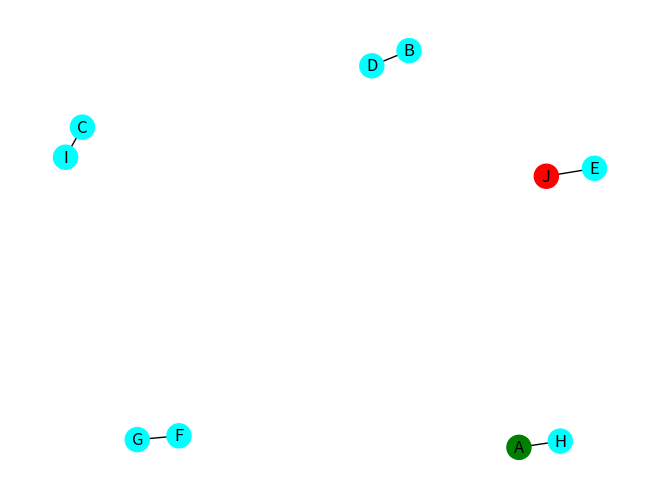

The script that saved this image:


# AIMA_page_095_bfs_vs_dfs.py

"""
Breadth Firs search
iterative Depth First search
recursive Depth First search
"""



from abc import ABC, abstractmethod, abstractproperty
from typing import NamedTuple, Union, Optional, Any
from dataclasses import dataclass
from functools import reduce
from operator import or_
import numpy as np
import matplotlib.pyplot as plt
import networkx as nx



##### Utilities to generate a random graph and the display thtereof #####

def generate_graph(n, seed=None):
    """
    Generate a random prahp in this form:
        graph = {'vertices': {A, B, C, D}, 'edges': {{A,B}, {B,C}}}
    """
    
    # limitations
    if n > 26:
        raise ValueError("n must be less that or equal tomthe nmber of the letters innthe latin alphabet")
    
    # initialize a graph object
    graph= dict(vertices={chr(65+i) for i in range(n)}, edges=set())
    
    # Random seed
    if seed is True:
        seed = np.random.randint(1, 9999)
        print("seed =", seed)
    rs = np.random.RandomState(seed)
    
    # make a random adj mx
    p = np.log(n) / 10 / n
    while True:
        mx = np.triu(rs.rand(n,n))
        mx += mx.T
        mx = (mx <= p).astype("uint8")
        mx[np.diag_indices(n)] = 0
        
        if mx.sum(axis=0).min() > 0: break
        else: p += 0.001
            
    # convert the adj mx into edges dict
    for i,row in enumerate(np.triu(mx)[:-1]):
        for j in np.nonzero(row)[0]:
            graph['edges'].add(frozenset({chr(65+i), chr(65+j)}))
    return graph
            

def display_graph(graph):
    """
    Vizualize a graph passed in in this form:
    graph = {'vertices': {A, B, C, D}, 'edges': {{A,B}, {B,C}}}
    """
    
    G = nx.Graph()
    G.add_nodes_from(graph['vertices'])
    G.add_edges_from(graph['edges'])
        
    # add coloring to the nodes
    color_map = []
    for node in G:
        if node == min(graph['vertices']):
            color_map.append('green')
        elif node == max(graph['vertices']):
            color_map.append('red')
        else: 
            color_map.append('cyan')
    
    nx.draw(G, with_labels=True, node_color=color_map,)
    plt.show()
    return G
    
    
    
#### Data Structures to fomralize the problem #####

class AbstractQueue(ABC):
    """Abstract Queue for FIFO and LIFO queues"""
    def __init__(self, items=None): self._items = list(items or [])
    def __repr__(self): return f"{self.__class__.__name__}({str(self._items)[1:-1]})"
    def __getitem__(self, index): return self._items[index]
    def __delitem__(self, index): del self._items[index]
    def __len__(self): return len(self._items)
    def is_empty(self): return len(self) == 0
    def add(self, item): self._items.append(item)
    @abstractmethod
    def pop(self):
        "pop-right for stack bzw pop-left for queue"
        if len(self) == 0: raise IndexError("The queue is empty")


class Queue(AbstractQueue):
    """FIFO queue"""
    def pop(self):
        super().pop()
        item = self[0]
        del self[0]
        return item


class Stack(AbstractQueue):
    """LIFO queue i.e. stack"""
    def pop(self):
        super().pop()
        return self._items.pop()


@dataclass
class Node:
    state: Union[int, str, Any]
    parent: Optional['Node'] = None
    action: Optional[Any] = None
    path_cost: Optional[float] = 0.0
    heuristic: Optional[float] = float('inf')
    def __repr__(self): return "{}({})".format(self.__class__.__name__, self.state)


class AbstractSearchProblem(ABC):
    """
    Abstract Search Problem class
    """
    def __init__(self, problem_representation=None):
        self.problem_representation = problem_representation
    
    @abstractproperty
    def initial(self):
        "returns the INITIAL state"
    
    @abstractmethod
    def is_goal(self, state) -> bool:
        "returns True if the state is a goal state"
    
    @abstractmethod
    def actions(self, state):
        "returns valid actions from the given state"
    
    @abstractmethod
    def result(self, state, action):
        "transition model"
    
    @abstractmethod
    def action_cost(state, action, next_state) -> float:
        "returns the cost of performing an action from the current state that takes the agent to the next_state"


class SearchProblem(AbstractSearchProblem):
    """
    Concrete search problem representation and implementation.
    """
    def __init__(self, problem_representation):
        """
        Expects a graph as problem representation, in this format:
        graph = {'vertices': {A, B, C, D}, 'edges': {{A,B}, {B,C}}}
        """
        self.graph = problem_representation
        #self.graph['edges'] = {frozenset(k):v for k,v in self.graph['edges'].items()}

    @property
    def initial(self):
        """Returns the INITIAL state"""
        return min(self.graph['vertices'].keys())
    
    def is_goal(self, state) -> bool:
        return state == max(self.graph['vertices'].keys())
    
    def actions(self, state) -> set:
        return reduce(or_, {edge for edge in self.graph['edges'] if state in edge}, frozenset()).difference({state})
        
    def result(self, state, action):
        """transition model"""
        next_state = action  # here
        edge = frozenset({state, action})
        return next_state if edge in self.graph['edges'] else None
    
    def action_cost(self, state, action, next_state=None) -> float:
        assert next_state is None or next_state == action, "action must be == next_state in this problem type implementation"
        edge = frozenset({state, action})
        return self.graph['edges'][edge]

    def heuristic(self, state):
        """get the heuristic value from the given node to the GOAL"""
        state_coords = np.array(self.graph['vertices'][state])
        goal_coords = np.array(self.graph['vertices'][max(self.graph['vertices'])])
        return ((goal_coords - state_coords) ** 2).sum() ** 0.5
        
    def expand(self, node):
        """
        note: in AIMA, expand() is a stand-alone function
        """
        state = node.state
        for action in self.actions(state):
            next_state = self.result(state, action)
            path_cost = node.path_cost + self.action_cost(state, action, next_state)
            heuristic = self.heuristic(next_state)
            yield Node(state=next_state, parent=node, action=action, 
                       path_cost=path_cost, heuristic=heuristic)
    
    def get_solution_path(self, node, return_cost=False):
        assert self.is_goal(node.state), "node must be the GOAL"
        path = [node.state,]
        while node.state != self.initial:
            node = node.parent
            path.append(node.state)
        path = path[::-1]
        
        if return_cost:
            edges = [frozenset({path[i], path[i+1]}) for i in range(len(path)-1)]
            cost = sum(self.graph['edges'][edge] for edge in edges)
        
        return (path, cost) if return_cost else path
    

 





##### The most important part - the search functions themselves #####

def search(problem, search_type="bfs"):
    ...



def recursive_dfs(problem):
    ...






if __name__ == '__main__':
    # Demo
    graph = generate_graph(n=10, seed=True)
    
    display_graph(graph)
    
    
    
    
